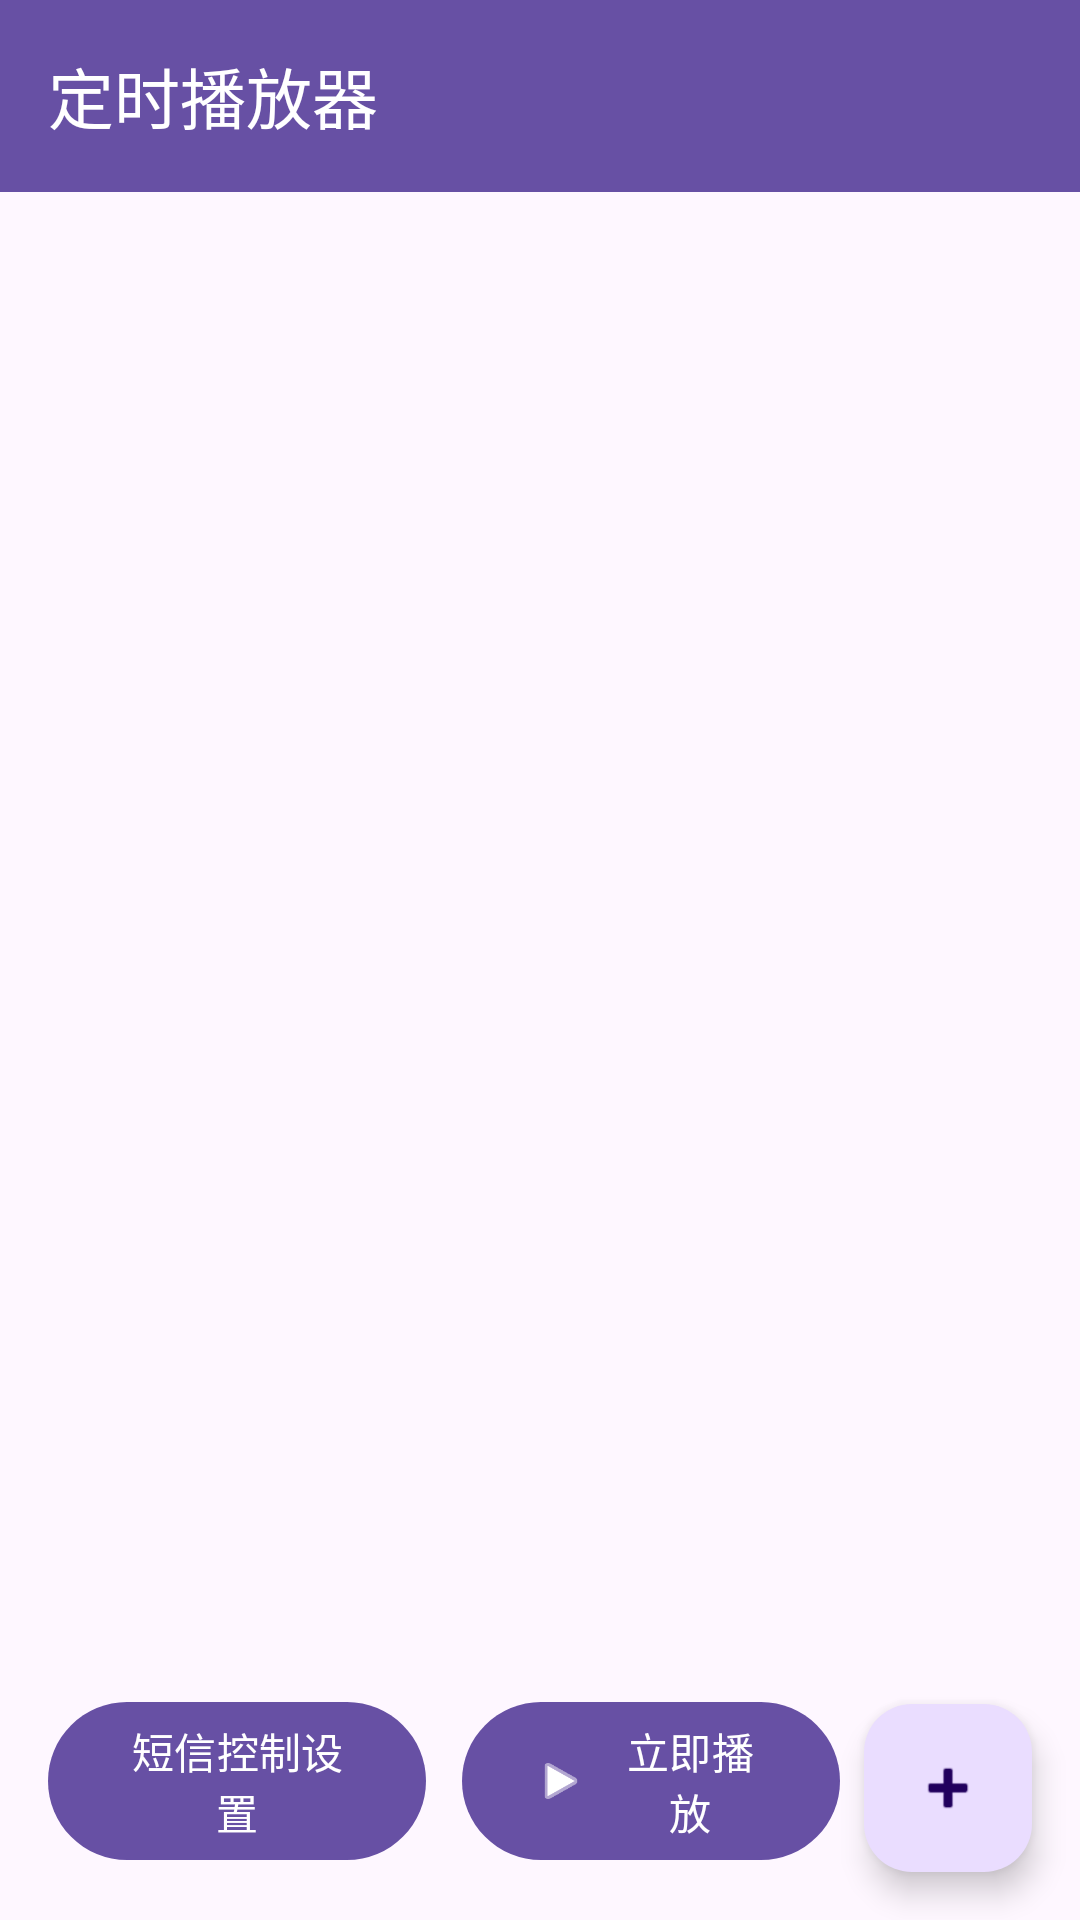

This screen was rendered from an Android layout file. Write that file and the resources it references.
<!-- AndroidManifest.xml: activity theme Theme.ScheduledAudioPlayer -->
<!-- res/layout/activity_main.xml -->
<?xml version="1.0" encoding="utf-8"?>
<androidx.coordinatorlayout.widget.CoordinatorLayout xmlns:android="http://schemas.android.com/apk/res/android"
    xmlns:app="http://schemas.android.com/apk/res-auto"
    xmlns:tools="http://schemas.android.com/tools"
    android:layout_width="match_parent"
    android:layout_height="match_parent"
    tools:context=".MainActivity">

    <com.google.android.material.appbar.AppBarLayout
        android:layout_width="match_parent"
        android:layout_height="wrap_content">

        <com.google.android.material.appbar.MaterialToolbar
            android:id="@+id/toolbar"
            android:layout_width="match_parent"
            android:layout_height="?attr/actionBarSize"
            android:background="?attr/colorPrimary"
            android:theme="@style/ThemeOverlay.AppCompat.Dark.ActionBar"
            app:title="@string/app_name" />

    </com.google.android.material.appbar.AppBarLayout>

    <androidx.constraintlayout.widget.ConstraintLayout
        android:layout_width="match_parent"
        android:layout_height="match_parent"
        app:layout_behavior="@string/appbar_scrolling_view_behavior">

        <androidx.recyclerview.widget.RecyclerView
            android:id="@+id/recyclerViewTasks"
            android:layout_width="0dp"
            android:layout_height="0dp"
            android:padding="8dp"
            app:layout_constraintTop_toTopOf="parent"
            app:layout_constraintBottom_toTopOf="@+id/guideline"
            app:layout_constraintStart_toStartOf="parent"
            app:layout_constraintEnd_toEndOf="parent"
            tools:listitem="@layout/item_task" />

        <androidx.constraintlayout.widget.Guideline
            android:id="@+id/guideline"
            android:layout_width="wrap_content"
            android:layout_height="wrap_content"
            android:orientation="horizontal"
            app:layout_constraintGuide_percent="0.85" />

        <com.google.android.material.button.MaterialButton
            android:id="@+id/btnPlayNow"
            android:layout_width="0dp"
            android:layout_height="wrap_content"
            android:layout_marginStart="8dp"
            android:layout_marginEnd="8dp"
            android:layout_marginBottom="16dp"
            android:text="立即播放"
            app:icon="@android:drawable/ic_media_play"
            app:layout_constraintBottom_toBottomOf="parent"
            app:layout_constraintStart_toEndOf="@+id/btnSmsSettings"
            app:layout_constraintEnd_toStartOf="@+id/fabAddTask" />

        <com.google.android.material.button.MaterialButton
            android:id="@+id/btnSmsSettings"
            android:layout_width="0dp"
            android:layout_height="wrap_content"
            android:layout_marginStart="16dp"
            android:layout_marginEnd="4dp"
            android:layout_marginBottom="16dp"
            android:text="@string/sms_settings"
            app:layout_constraintBottom_toBottomOf="parent"
            app:layout_constraintStart_toStartOf="parent"
            app:layout_constraintEnd_toStartOf="@+id/btnPlayNow" />

        <com.google.android.material.floatingactionbutton.FloatingActionButton
            android:id="@+id/fabAddTask"
            android:layout_width="wrap_content"
            android:layout_height="wrap_content"
            android:layout_marginEnd="16dp"
            android:layout_marginBottom="16dp"
            android:contentDescription="添加任务"
            app:srcCompat="@android:drawable/ic_input_add"
            app:layout_constraintBottom_toBottomOf="parent"
            app:layout_constraintEnd_toEndOf="parent" />

    </androidx.constraintlayout.widget.ConstraintLayout>

</androidx.coordinatorlayout.widget.CoordinatorLayout>
<!-- res/layout/item_task.xml (included above) -->
<?xml version="1.0" encoding="utf-8"?>
<com.google.android.material.card.MaterialCardView xmlns:android="http://schemas.android.com/apk/res/android"
    xmlns:app="http://schemas.android.com/apk/res-auto"
    xmlns:tools="http://schemas.android.com/tools"
    android:layout_width="match_parent"
    android:layout_height="wrap_content"
    android:layout_margin="8dp"
    app:cardCornerRadius="8dp"
    app:cardElevation="4dp">

    <androidx.constraintlayout.widget.ConstraintLayout
        android:layout_width="match_parent"
        android:layout_height="wrap_content"
        android:padding="16dp">

        <com.google.android.material.switchmaterial.SwitchMaterial
            android:id="@+id/switchEnabled"
            android:layout_width="wrap_content"
            android:layout_height="wrap_content"
            app:layout_constraintTop_toTopOf="parent"
            app:layout_constraintStart_toStartOf="parent"
            app:layout_constraintEnd_toStartOf="@+id/btnDelete"
            app:layout_constraintHorizontal_bias="0.0" />

        <TextView
            android:id="@+id/tvTaskName"
            android:layout_width="0dp"
            android:layout_height="wrap_content"
            android:textSize="18sp"
            android:textStyle="bold"
            android:textColor="?attr/colorOnSurface"
            android:layout_marginStart="8dp"
            app:layout_constraintTop_toTopOf="@+id/switchEnabled"
            app:layout_constraintBottom_toBottomOf="@+id/switchEnabled"
            app:layout_constraintStart_toEndOf="@+id/switchEnabled"
            app:layout_constraintEnd_toStartOf="@+id/btnDelete"
            tools:text="任务 1" />

        <com.google.android.material.button.MaterialButton
            android:id="@+id/btnDelete"
            android:layout_width="wrap_content"
            android:layout_height="wrap_content"
            android:insetTop="0dp"
            android:insetBottom="0dp"
            app:icon="@android:drawable/ic_menu_delete"
            app:iconGravity="textStart"
            app:iconPadding="0dp"
            style="@style/Widget.Material3.Button.IconButton"
            app:layout_constraintTop_toTopOf="@+id/switchEnabled"
            app:layout_constraintEnd_toEndOf="parent" />

        <TextView
            android:id="@+id/tvAudio"
            android:layout_width="0dp"
            android:layout_height="wrap_content"
            android:layout_marginTop="8dp"
            android:textSize="14sp"
            android:textColor="?attr/colorOnSurfaceVariant"
            android:drawableStart="@android:drawable/ic_media_play"
            android:drawablePadding="8dp"
            app:layout_constraintTop_toBottomOf="@+id/switchEnabled"
            app:layout_constraintStart_toStartOf="parent"
            app:layout_constraintEnd_toEndOf="parent"
            tools:text="音频: morning_alarm.mp3" />

        <TextView
            android:id="@+id/tvStartTime"
            android:layout_width="0dp"
            android:layout_height="wrap_content"
            android:layout_marginTop="4dp"
            android:textSize="14sp"
            android:drawableStart="@android:drawable/ic_menu_recent_history"
            android:drawablePadding="8dp"
            app:layout_constraintTop_toBottomOf="@+id/tvAudio"
            app:layout_constraintStart_toStartOf="parent"
            app:layout_constraintEnd_toStartOf="@+id/tvEndTime"
            app:layout_constraintHorizontal_weight="1"
            tools:text="开始: 09:00" />

        <TextView
            android:id="@+id/tvEndTime"
            android:layout_width="0dp"
            android:layout_height="wrap_content"
            android:layout_marginTop="4dp"
            android:textSize="14sp"
            android:drawableStart="@android:drawable/ic_menu_info_details"
            android:drawablePadding="8dp"
            app:layout_constraintTop_toBottomOf="@+id/tvAudio"
            app:layout_constraintStart_toEndOf="@+id/tvStartTime"
            app:layout_constraintEnd_toEndOf="parent"
            app:layout_constraintHorizontal_weight="1"
            tools:text="结束: 18:00" />

        <TextView
            android:id="@+id/tvRepeatType"
            android:layout_width="0dp"
            android:layout_height="wrap_content"
            android:layout_marginTop="4dp"
            android:textSize="14sp"
            android:drawableStart="@android:drawable/ic_menu_week"
            android:drawablePadding="8dp"
            app:layout_constraintTop_toBottomOf="@+id/tvStartTime"
            app:layout_constraintStart_toStartOf="parent"
            app:layout_constraintEnd_toEndOf="parent"
            tools:text="每日重复" />

        <TextView
            android:id="@+id/tvLoopPlayback"
            android:layout_width="0dp"
            android:layout_height="wrap_content"
            android:layout_marginTop="4dp"
            android:textSize="12sp"
            android:textColor="?attr/colorPrimary"
            android:drawableStart="@android:drawable/ic_menu_rotate"
            android:drawablePadding="8dp"
            android:visibility="gone"
            app:layout_constraintTop_toBottomOf="@+id/tvRepeatType"
            app:layout_constraintStart_toStartOf="parent"
            app:layout_constraintEnd_toEndOf="parent"
            tools:text="循环播放"
            tools:visibility="visible" />

    </androidx.constraintlayout.widget.ConstraintLayout>

</com.google.android.material.card.MaterialCardView>
<!-- resources referenced by this layout -->
<resources>
  <string name="app_name">定时播放器</string>
  <string name="sms_settings">短信控制设置</string>
  <style name="Theme.ScheduledAudioPlayer" parent="Theme.Material3.DayNight">
          
          <item name="android:colorPrimary">@color/md_theme_primary</item>
          <item name="android:colorPrimaryDark">@color/md_theme_primary</item>
          <item name="android:colorAccent">@color/md_theme_tertiary</item>
  
          
          <item name="android:statusBarColor">@android:color/transparent</item>
  
          
          <item name="materialButtonStyle">@style/Widget.Material3.Button</item>
          <item name="materialCardViewStyle">@style/Widget.Material3.CardView.Elevated</item>
      </style>
  <color name="md_theme_primary">#6750A4</color>
  <color name="md_theme_tertiary">#7D5260</color>
</resources>
